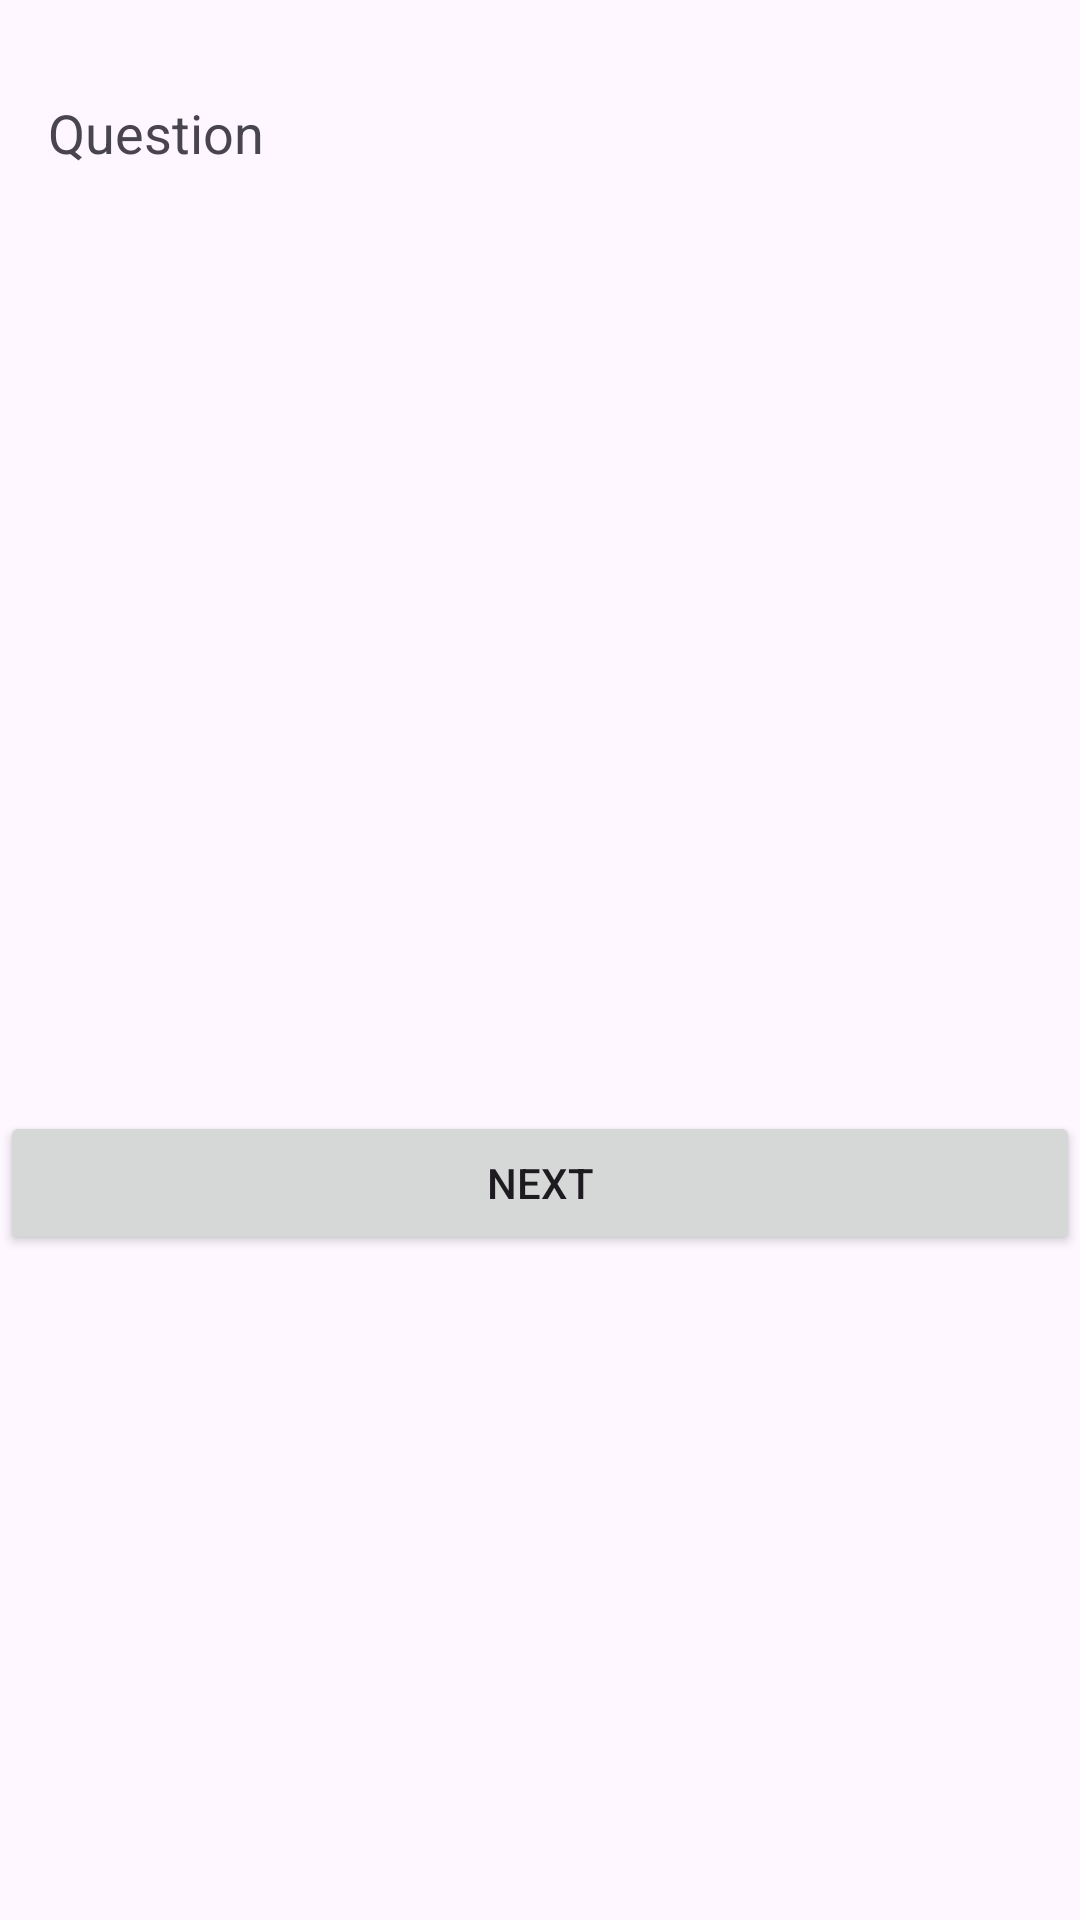

Here is an Android app screen rendered from its layout file. Give the layout XML and the strings, colors and styles it references.
<!-- AndroidManifest.xml: application theme Theme.QuiZControle -->
<!-- res/layout/activity_quiz.xml -->
<?xml version="1.0" encoding="utf-8"?>
<RelativeLayout xmlns:android="http://schemas.android.com/apk/res/android"
    xmlns:tools="http://schemas.android.com/tools"
    android:layout_width="match_parent"
    android:layout_height="match_parent"
    android:layout_margin="25dp"
    tools:context=".QuizActivity">

    <TextView
        android:id="@+id/textViewQuestion"
        android:layout_width="match_parent"
        android:layout_height="wrap_content"
        android:layout_marginTop="16dp"
        android:padding="16dp"
        android:text="Question"
        android:textSize="18sp" />

    <ImageView
        android:id="@+id/imageView"
        android:layout_width="match_parent"
        android:layout_height="250dp"
        android:layout_below="@id/textViewQuestion"
        android:layout_centerHorizontal="true"
        android:layout_marginTop="16dp"
        android:scaleType="centerCrop"
        android:adjustViewBounds="true" />

    <RadioGroup
        android:id="@+id/radioGroupOptions"
        android:layout_width="match_parent"
        android:layout_height="wrap_content"
        android:layout_below="@id/imageView"
        android:orientation="vertical"
        android:layout_marginTop="16dp">



    </RadioGroup>

    <Button
        android:id="@+id/bNext"
        android:layout_width="match_parent"
        android:layout_height="wrap_content"
        android:layout_below="@id/radioGroupOptions"
        android:layout_marginTop="16dp"
        android:text="Next" />

</RelativeLayout>
<!-- resources referenced by this layout -->
<resources>
  <style name="Theme.QuiZControle" parent="Base.Theme.QuiZControle" />
  <style name="Base.Theme.QuiZControle" parent="Theme.Material3.DayNight.NoActionBar">
          
          
      </style>
</resources>
